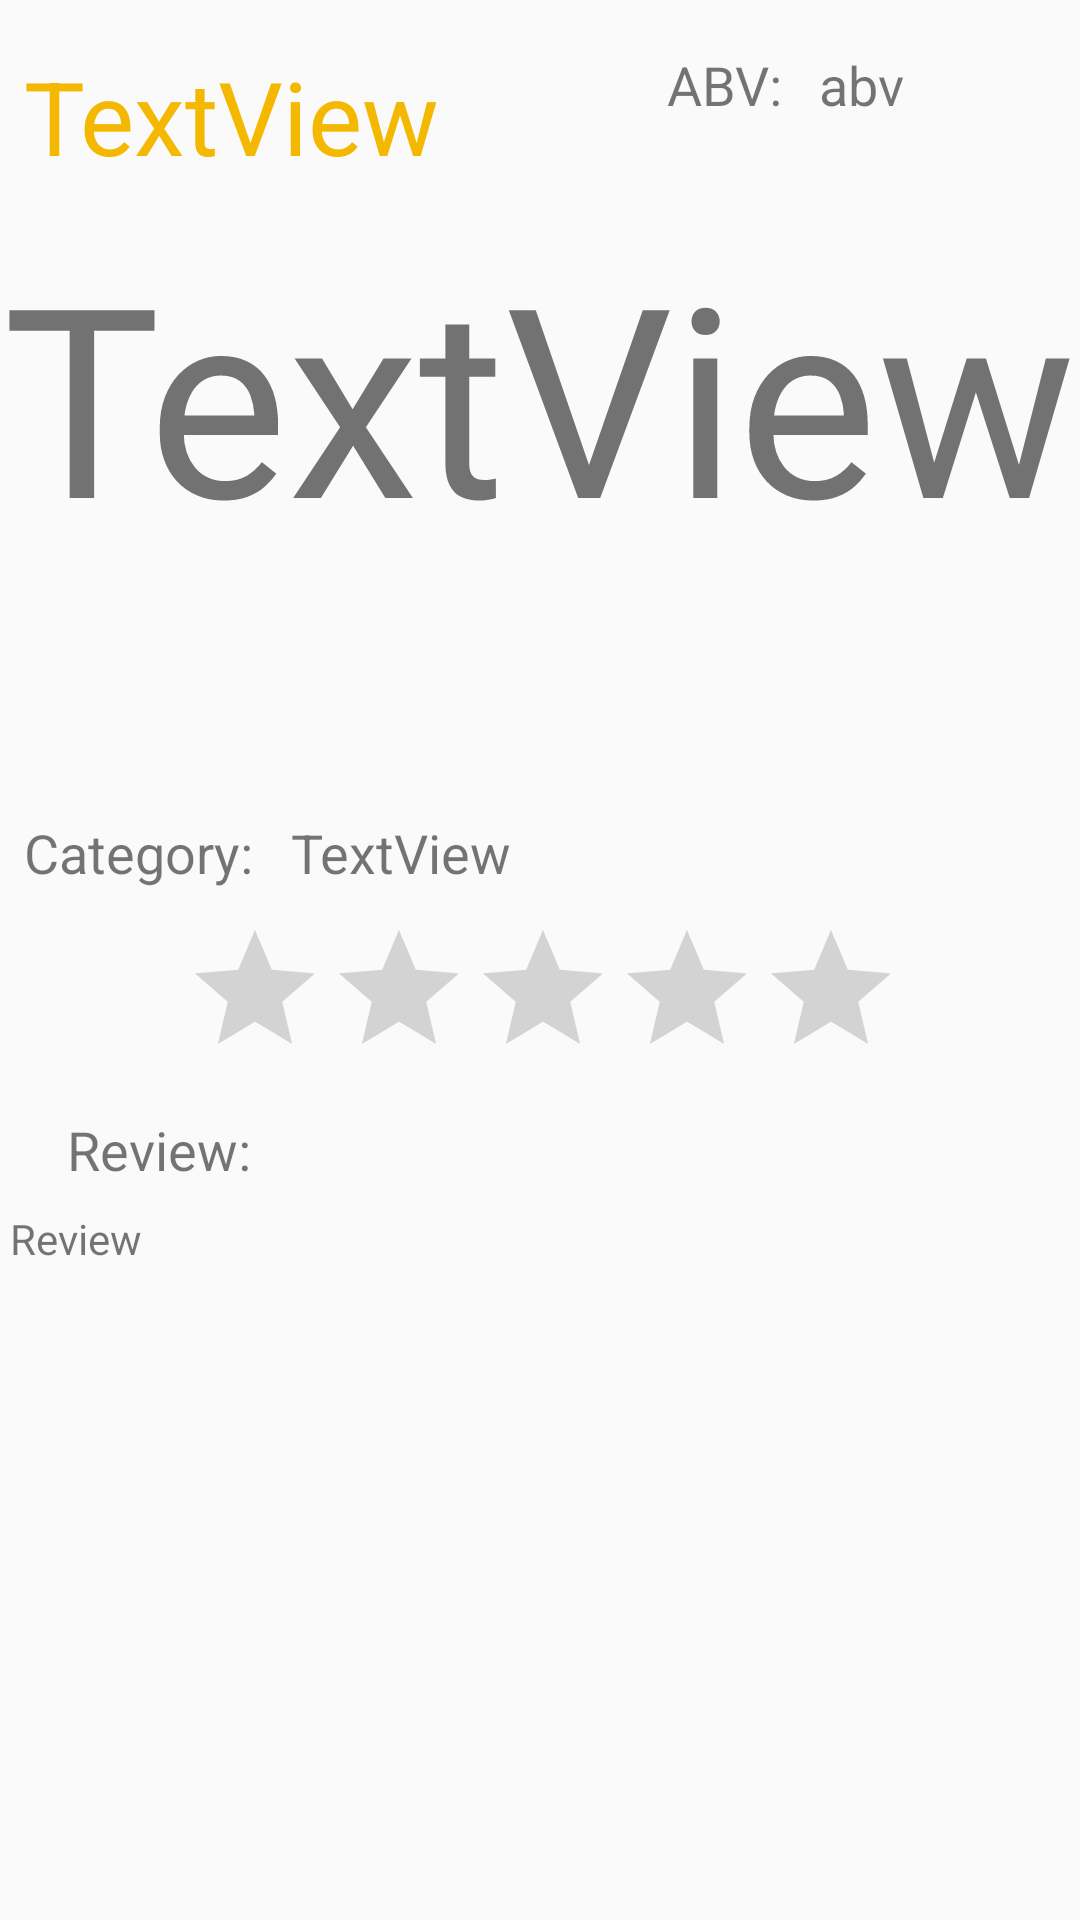

Produce the Android XML layout that renders to this screen, including the resource entries it uses.
<!-- AndroidManifest.xml: application theme AppTheme -->
<!-- res/layout/activity_review_detail.xml -->
<?xml version="1.0" encoding="utf-8"?>
<android.support.constraint.ConstraintLayout xmlns:android="http://schemas.android.com/apk/res/android"
    xmlns:app="http://schemas.android.com/apk/res-auto"
    xmlns:tools="http://schemas.android.com/tools"
    android:layout_width="match_parent"
    android:layout_height="match_parent"
    tools:context="com.kellydwalters.thebeerjournal.ReviewDetail">

    <TextView
        android:id="@+id/tvDetailBeerName"
        android:layout_width="194dp"
        android:layout_height="49dp"
        android:layout_marginStart="8dp"
        android:layout_marginTop="16dp"
        android:text="TextView"
        android:textAppearance="@style/TextAppearance.AppCompat.Display1"
        android:textColor="?attr/colorAccent"
        app:layout_constraintStart_toStartOf="parent"
        app:layout_constraintTop_toTopOf="parent" />

    <TextView
        android:id="@+id/tvDetailDescription"
        android:layout_width="358dp"
        android:layout_height="191dp"
        android:layout_marginEnd="8dp"
        android:layout_marginStart="8dp"
        android:layout_marginTop="8dp"
        android:autoSizeTextType="uniform"
        android:text="TextView"
        app:layout_constraintEnd_toEndOf="parent"
        app:layout_constraintStart_toStartOf="parent"
        app:layout_constraintTop_toBottomOf="@+id/tvDetailBeerName" />

    <TextView
        android:id="@+id/tvDetailABV"
        android:layout_width="71dp"
        android:layout_height="49dp"
        android:layout_marginBottom="8dp"
        android:layout_marginEnd="16dp"
        android:layout_marginTop="16dp"
        android:text="@string/abv"
        android:textSize="18sp"
        app:layout_constraintBottom_toTopOf="@+id/tvDetailDescription"
        app:layout_constraintEnd_toEndOf="parent"
        app:layout_constraintTop_toTopOf="parent" />

    <TextView
        android:id="@+id/textView12"
        android:layout_width="71dp"
        android:layout_height="49dp"
        android:layout_marginBottom="8dp"
        android:layout_marginEnd="8dp"
        android:layout_marginStart="24dp"
        android:layout_marginTop="8dp"
        android:text="ABV: "
        android:textAlignment="textEnd"
        android:textSize="18sp"
        app:layout_constraintBottom_toTopOf="@+id/tvDetailDescription"
        app:layout_constraintEnd_toStartOf="@+id/tvDetailABV"
        app:layout_constraintHorizontal_bias="1.0"
        app:layout_constraintStart_toEndOf="@+id/tvDetailBeerName"
        app:layout_constraintTop_toTopOf="parent"
        app:layout_constraintVertical_bias="1.0" />

    <TextView
        android:id="@+id/textView13"
        android:layout_width="wrap_content"
        android:layout_height="wrap_content"
        android:layout_marginStart="8dp"
        android:layout_marginTop="8dp"
        android:text="Category: "
        android:textSize="18sp"
        app:layout_constraintStart_toStartOf="parent"
        app:layout_constraintTop_toBottomOf="@+id/tvDetailDescription" />

    <TextView
        android:id="@+id/tvDetailCategory"
        android:layout_width="172dp"
        android:layout_height="26dp"
        android:layout_marginEnd="8dp"
        android:layout_marginStart="8dp"
        android:layout_marginTop="8dp"
        android:text="TextView"
        android:textSize="18sp"
        app:layout_constraintEnd_toEndOf="parent"
        app:layout_constraintHorizontal_bias="0.0"
        app:layout_constraintStart_toEndOf="@+id/textView13"
        app:layout_constraintTop_toBottomOf="@+id/tvDetailDescription" />

    <TextView
        android:id="@+id/tvDetailReview"
        android:layout_width="353dp"
        android:layout_height="88dp"
        android:layout_marginEnd="8dp"
        android:layout_marginStart="8dp"
        android:layout_marginTop="8dp"
        android:text="@string/review"
        app:layout_constraintEnd_toEndOf="parent"
        app:layout_constraintHorizontal_bias="0.533"
        app:layout_constraintStart_toStartOf="parent"
        app:layout_constraintTop_toBottomOf="@+id/textView16" />

    <RatingBar
        android:id="@+id/ratingBar"
        android:layout_width="238dp"
        android:layout_height="wrap_content"
        android:layout_marginEnd="8dp"
        android:layout_marginStart="8dp"
        android:layout_marginTop="8dp"
        android:isIndicator="true"
        app:layout_constraintEnd_toEndOf="parent"
        app:layout_constraintStart_toStartOf="parent"
        app:layout_constraintTop_toBottomOf="@+id/tvDetailCategory" />

    <TextView
        android:id="@+id/textView16"
        android:layout_width="wrap_content"
        android:layout_height="wrap_content"
        android:layout_marginEnd="8dp"
        android:layout_marginStart="8dp"
        android:layout_marginTop="8dp"
        android:text="Review: "
        android:textSize="18sp"
        app:layout_constraintEnd_toEndOf="parent"
        app:layout_constraintHorizontal_bias="0.052"
        app:layout_constraintStart_toStartOf="parent"
        app:layout_constraintTop_toBottomOf="@+id/ratingBar" />
</android.support.constraint.ConstraintLayout>
<!-- resources referenced by this layout -->
<resources>
  <string name="abv">abv</string>
  <string name="review">Review</string>
  <style name="AppTheme" parent="AppBaseTheme">
          
      </style>
  <style name="AppBaseTheme" parent="Theme.AppCompat.Light">
          
      </style>
</resources>
